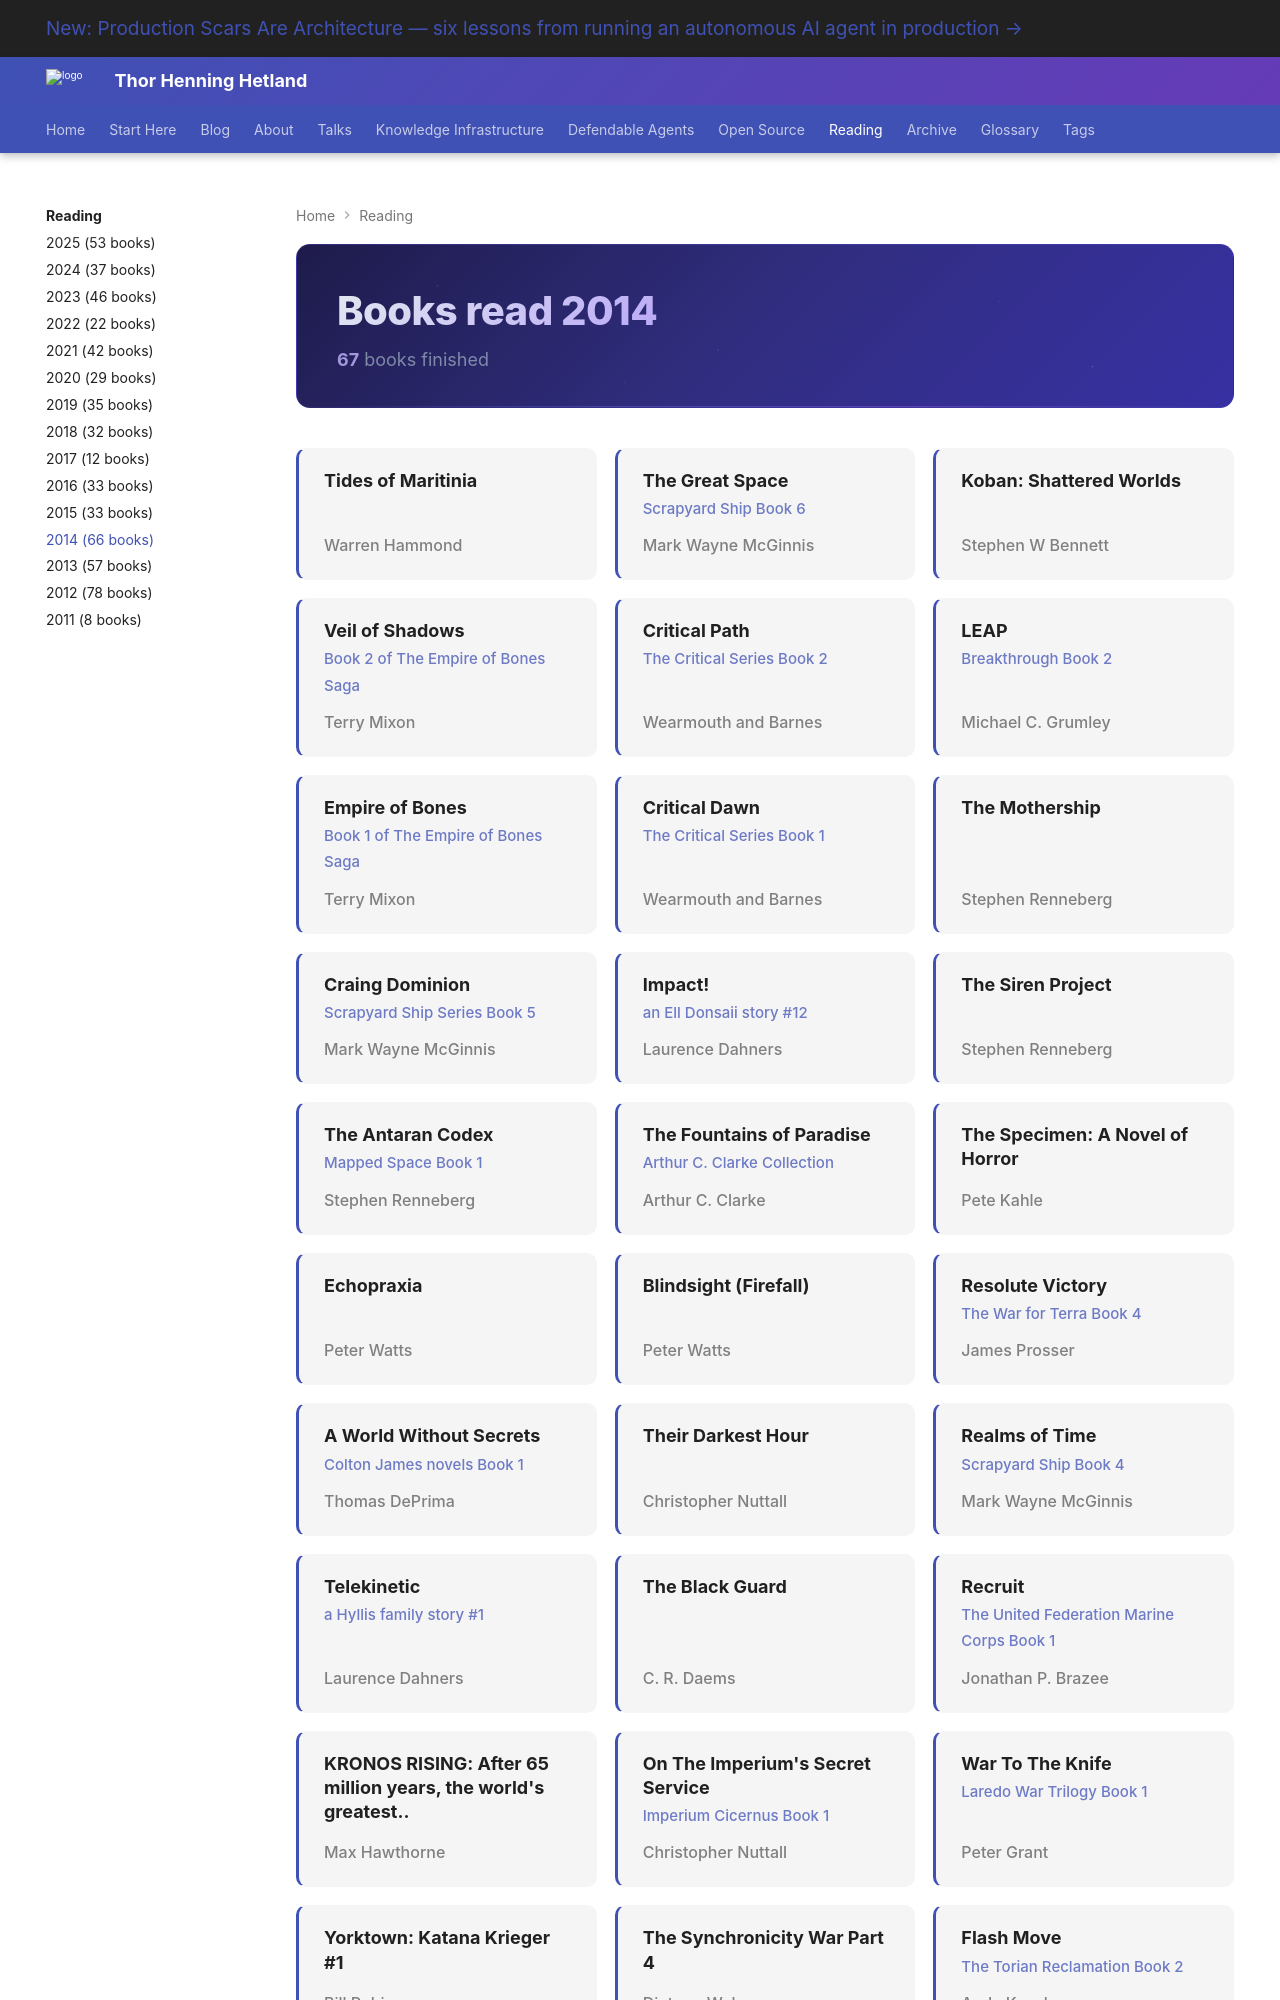

repository: totto/wiki · page: interests/sci-fi/books-2014/index.html · generator: mkdocs

---
hide:
  - toc
---

<div class="year-header">
<h1>Books read 2014</h1>
<span class="year-meta"><strong>67</strong> books finished</span>
</div>

<div class="book-grid">

<div class="book-card">
<span class="book-title">Tides of Maritinia</span>
<span class="book-author">Warren Hammond</span>
</div>

<div class="book-card">
<span class="book-title">The Great Space</span>
<span class="book-series">Scrapyard Ship Book 6</span>
<span class="book-author">Mark Wayne McGinnis</span>
</div>

<div class="book-card">
<span class="book-title">Koban: Shattered Worlds</span>
<span class="book-author">Stephen W Bennett</span>
</div>

<div class="book-card">
<span class="book-title">Veil of Shadows</span>
<span class="book-series">Book 2 of The Empire of Bones Saga</span>
<span class="book-author">Terry Mixon</span>
</div>

<div class="book-card">
<span class="book-title">Critical Path</span>
<span class="book-series">The Critical Series Book 2</span>
<span class="book-author">Wearmouth and Barnes</span>
</div>

<div class="book-card">
<span class="book-title">LEAP</span>
<span class="book-series">Breakthrough Book 2</span>
<span class="book-author">Michael C. Grumley</span>
</div>

<div class="book-card">
<span class="book-title">Empire of Bones</span>
<span class="book-series">Book 1 of The Empire of Bones Saga</span>
<span class="book-author">Terry Mixon</span>
</div>

<div class="book-card">
<span class="book-title">Critical Dawn</span>
<span class="book-series">The Critical Series Book 1</span>
<span class="book-author">Wearmouth and Barnes</span>
</div>

<div class="book-card">
<span class="book-title">The Mothership</span>
<span class="book-author">Stephen Renneberg</span>
</div>

<div class="book-card">
<span class="book-title">Craing Dominion</span>
<span class="book-series">Scrapyard Ship Series Book 5</span>
<span class="book-author">Mark Wayne McGinnis</span>
</div>

<div class="book-card">
<span class="book-title">Impact!</span>
<span class="book-series">an Ell Donsaii story #12</span>
<span class="book-author">Laurence Dahners</span>
</div>

<div class="book-card">
<span class="book-title">The Siren Project</span>
<span class="book-author">Stephen Renneberg</span>
</div>

<div class="book-card">
<span class="book-title">The Antaran Codex</span>
<span class="book-series">Mapped Space Book 1</span>
<span class="book-author">Stephen Renneberg</span>
</div>

<div class="book-card">
<span class="book-title">The Fountains of Paradise</span>
<span class="book-series">Arthur C. Clarke Collection</span>
<span class="book-author">Arthur C. Clarke</span>
</div>

<div class="book-card">
<span class="book-title">The Specimen: A Novel of Horror</span>
<span class="book-author">Pete Kahle</span>
</div>

<div class="book-card">
<span class="book-title">Echopraxia</span>
<span class="book-author">Peter Watts</span>
</div>

<div class="book-card">
<span class="book-title">Blindsight (Firefall)</span>
<span class="book-author">Peter Watts</span>
</div>

<div class="book-card">
<span class="book-title">Resolute Victory</span>
<span class="book-series">The War for Terra Book 4</span>
<span class="book-author">James Prosser</span>
</div>

<div class="book-card">
<span class="book-title">A World Without Secrets</span>
<span class="book-series">Colton James novels Book 1</span>
<span class="book-author">Thomas DePrima</span>
</div>

<div class="book-card">
<span class="book-title">Their Darkest Hour</span>
<span class="book-author">Christopher Nuttall</span>
</div>

<div class="book-card">
<span class="book-title">Realms of Time</span>
<span class="book-series">Scrapyard Ship Book 4</span>
<span class="book-author">Mark Wayne McGinnis</span>
</div>

<div class="book-card">
<span class="book-title">Telekinetic</span>
<span class="book-series">a Hyllis family story #1</span>
<span class="book-author">Laurence Dahners</span>
</div>

<div class="book-card">
<span class="book-title">The Black Guard</span>
<span class="book-author">C. R. Daems</span>
</div>

<div class="book-card">
<span class="book-title">Recruit</span>
<span class="book-series">The United Federation Marine Corps Book 1</span>
<span class="book-author">Jonathan P. Brazee</span>
</div>

<div class="book-card">
<span class="book-title">KRONOS RISING: After 65 million years, the world&#x27;s greatest..</span>
<span class="book-author">Max Hawthorne</span>
</div>

<div class="book-card">
<span class="book-title">On The Imperium&#x27;s Secret Service</span>
<span class="book-series">Imperium Cicernus Book 1</span>
<span class="book-author">Christopher Nuttall</span>
</div>

<div class="book-card">
<span class="book-title">War To The Knife</span>
<span class="book-series">Laredo War Trilogy Book 1</span>
<span class="book-author">Peter Grant</span>
</div>

<div class="book-card">
<span class="book-title">Yorktown: Katana Krieger #1</span>
<span class="book-author">Bill Robinson</span>
</div>
